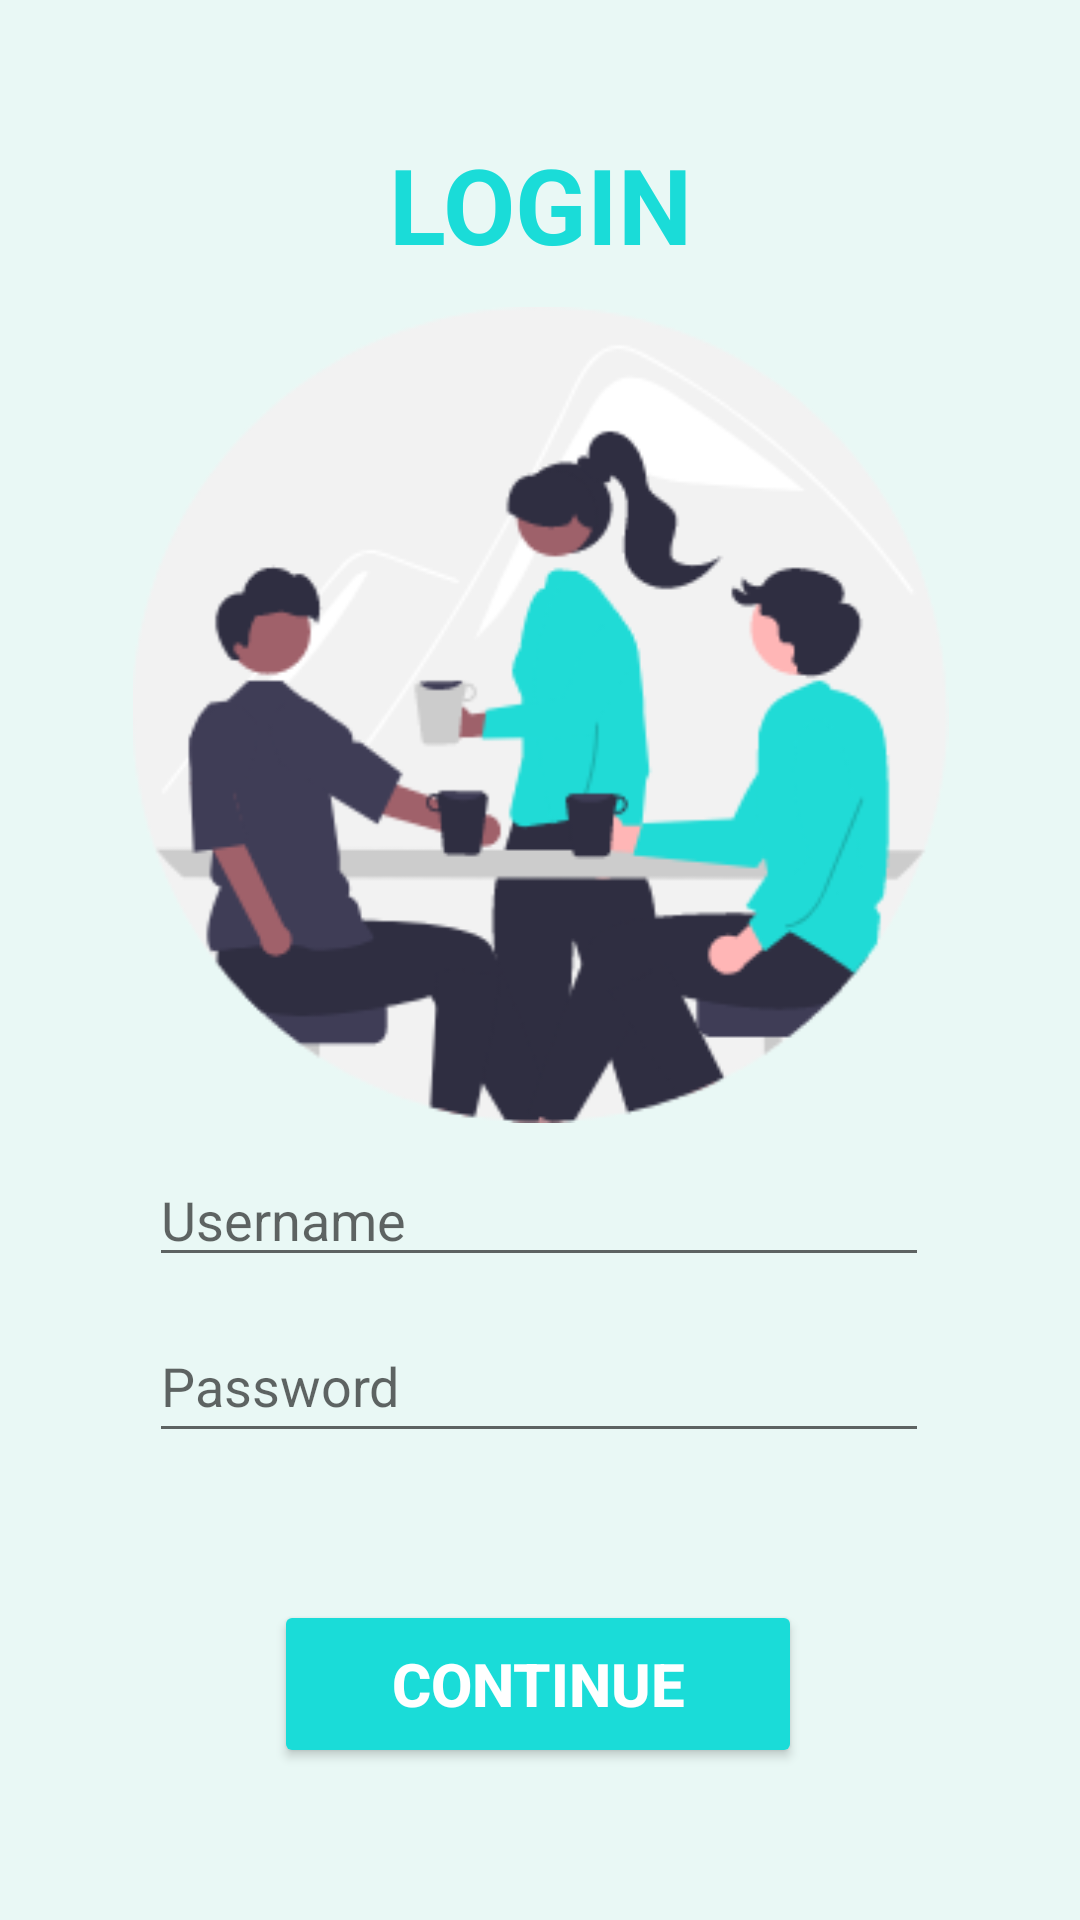

Produce the Android XML layout that renders to this screen, including the resource entries it uses.
<!-- AndroidManifest.xml: application theme Theme.MessQR -->
<!-- res/layout/activity_main3.xml -->
<?xml version="1.0" encoding="utf-8"?>
<androidx.constraintlayout.widget.ConstraintLayout xmlns:android="http://schemas.android.com/apk/res/android"
    xmlns:app="http://schemas.android.com/apk/res-auto"
    xmlns:tools="http://schemas.android.com/tools"
    android:layout_width="match_parent"
    android:layout_height="match_parent"
    android:background="@color/dullCyan"
    tools:context=".MainActivity3">

    
    
    
    
    
    
    
    
    

    <ImageView
        android:id="@+id/imageView4"
        android:layout_width="291dp"
        android:layout_height="272dp"
        android:contentDescription="@string/todo"
        app:layout_constraintBottom_toBottomOf="parent"
        app:layout_constraintEnd_toEndOf="parent"
        app:layout_constraintStart_toStartOf="parent"
        app:layout_constraintTop_toTopOf="parent"
        app:layout_constraintVertical_bias="0.278"
        app:srcCompat="@drawable/group_1"
        tools:layout_editor_absoluteX="120dp"
        tools:layout_editor_absoluteY="118dp" />

    <TextView
        android:id="@+id/textView6"
        android:layout_width="wrap_content"
        android:layout_height="wrap_content"
        android:layout_marginTop="44dp"

        android:background="@color/dullCyan"
        android:fontFamily="sans-serif"
        android:text="LOGIN"
        android:textColor="@color/Cyan"
        android:textSize="35dp"
        android:textStyle="bold"
        app:layout_constraintBottom_toBottomOf="parent"
        app:layout_constraintEnd_toEndOf="parent"
        app:layout_constraintStart_toStartOf="parent"
        app:layout_constraintTop_toTopOf="parent"
        app:layout_constraintVertical_bias="0.001"
        tools:ignore="TextContrastCheck" />

    <Button
        android:id="@+id/button3"
        android:layout_width="176dp"
        android:layout_height="56dp"
        android:backgroundTint="@color/Cyan"
        android:text="CONTINUE"
        android:textColor="#ffffff"
        android:textSize="20dp"
        android:textStyle="bold"

        app:layout_constraintBottom_toBottomOf="parent"
        app:layout_constraintEnd_toEndOf="parent"
        app:layout_constraintHorizontal_bias="0.497"
        app:layout_constraintStart_toStartOf="parent"
        app:layout_constraintTop_toBottomOf="@+id/imageView4"
        app:layout_constraintVertical_bias="0.758"
        tools:ignore="DuplicateSpeakableTextCheck,TextContrastCheck" />

    <EditText
        android:id="@+id/editTextTextPersonName"
        android:layout_width="260dp"
        android:layout_height="wrap_content"
        android:ems="10"
        android:hint="Username"
        android:inputType="textPersonName"
        app:layout_constraintBottom_toBottomOf="parent"
        app:layout_constraintEnd_toEndOf="parent"
        app:layout_constraintHorizontal_bias="0.496"
        app:layout_constraintStart_toStartOf="parent"
        app:layout_constraintTop_toTopOf="parent"
        app:layout_constraintVertical_bias="0.642"
        tools:ignore="TouchTargetSizeCheck" />

    <EditText
        android:id="@+id/editTextTextPassword2"
        android:layout_width="260dp"
        android:layout_height="wrap_content"
        android:ems="10"
        android:hint="Password"
        android:inputType="textPassword"
        android:minHeight="48dp"
        app:layout_constraintBottom_toBottomOf="parent"
        app:layout_constraintEnd_toEndOf="parent"
        app:layout_constraintHorizontal_bias="0.496"
        app:layout_constraintStart_toStartOf="parent"
        app:layout_constraintTop_toTopOf="parent"
        app:layout_constraintVertical_bias="0.737" />

</androidx.constraintlayout.widget.ConstraintLayout>
<!-- resources referenced by this layout -->
<resources>
  <color name="Cyan"> #1ADCD8</color>
  <color name="dullCyan"> #E9F8F5</color>
  <!-- drawable group_1: png bitmap (drawable, 27247 bytes) -->
  <string name="todo">TODO</string>
  <style name="Theme.MessQR" parent="Theme.MaterialComponents.DayNight.DarkActionBar">
          
          <item name="colorPrimary">@color/purple_500</item>
          <item name="colorPrimaryVariant">@color/purple_700</item>
          <item name="colorOnPrimary">@color/white</item>
          
          <item name="colorSecondary">@color/teal_200</item>
          <item name="colorSecondaryVariant">@color/teal_700</item>
          <item name="colorOnSecondary">@color/black</item>
          
          <item name="android:statusBarColor" tools:targetApi="l">?attr/colorPrimaryVariant</item>
          
      </style>
  <color name="purple_500">#FF6200EE</color>
  <color name="purple_700">#FF3700B3</color>
  <color name="white">#FFFFFFFF</color>
  <color name="teal_200">#FF03DAC5</color>
  <color name="teal_700">#FF018786</color>
  <color name="black">#FF000000</color>
</resources>
